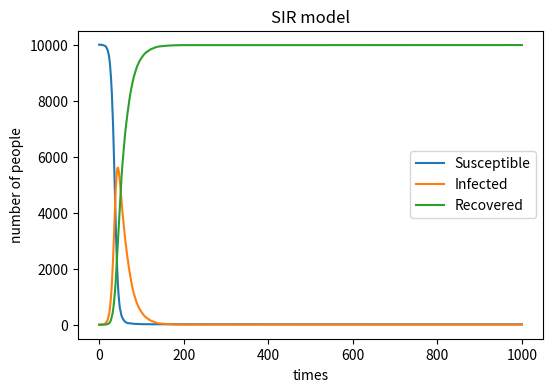

Python code for this plot: (Note: this script raises an exception after producing the figure.)
#!/usr/bin/env python3
# -*- coding: utf-8 -*-
"""
Created on Wed May  8 08:43:09 2019

[redacted]
"""
import numpy as np
import matplotlib.pyplot as plt
Susceptible = 9999
Infected = 1
Recovered = 0
N = 10000
beta = 0.3
gamma = 0.05
S = []
I = []
R = []#arrays used to store the changes of susceptible/infected/recovered people.
S.append(Susceptible)
I.append(Infected)
R.append(Recovered)
for a in range (0,1000):
    infect = 0
    recover = 0
    m = np.random.choice(range(2),Susceptible,p=[1-beta*Infected/N,beta*Infected/N])
    for i in m:
        if i == 1:
           infect += 1
    n = np.random.choice(range(2),Infected,p=[1-gamma,gamma])
    for j in n:
        if j == 1:
           recover += 1
    Susceptible = Susceptible - infect
    Infected = Infected + infect - recover
    Recovered += recover
    S.append(Susceptible)
    I.append(Infected)
    R.append(Recovered)
#--------------------------------plot------------------------------------------
plt.figure(figsize=(6,4),dpi=150)
x = np.linspace(0, 1000, 1001)#define a list of a arithmetic progression for the x axis
plt.plot(x, S,label = 'Susceptible')    
plt.plot(x, I,label = 'Infected') 
plt.plot(x, R,label = 'Recovered')     
plt.xlabel('times')
plt.ylabel('number of people')
plt.title('SIR model')
plt.legend()
plt.savefig("SIR model",type="png")

